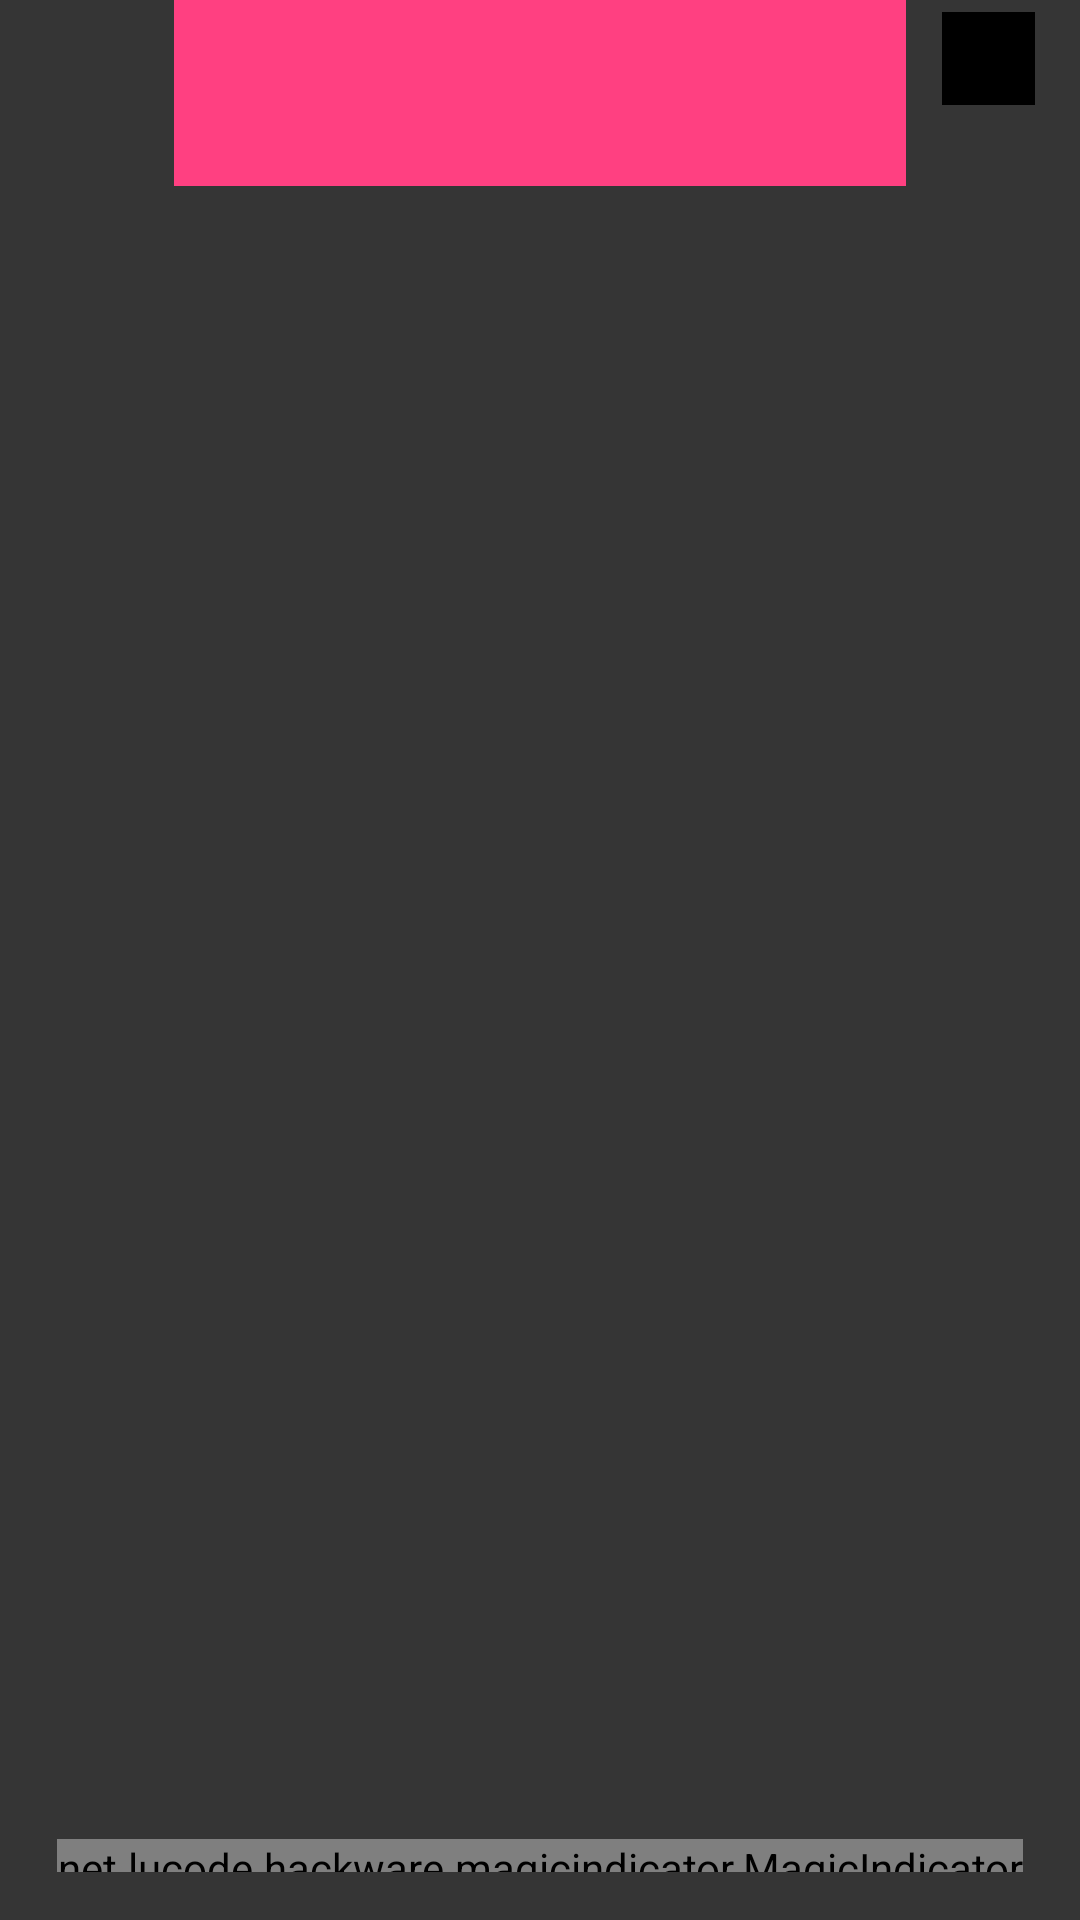

Write the Android layout XML for this screen, with the resource values it uses.
<!-- AndroidManifest.xml: application theme AppTheme -->
<!-- res/layout/layout_my_dialog_fragment.xml -->
<?xml version="1.0" encoding="utf-8"?>
<android.support.constraint.ConstraintLayout xmlns:android="http://schemas.android.com/apk/res/android"
    xmlns:app="http://schemas.android.com/apk/res-auto"
    android:layout_width="match_parent"
    android:layout_height="match_parent"
    android:background="@color/C_C9000000">

    <ImageView
        android:id="@+id/iv_dialog_name"
        android:layout_width="244dp"
        android:layout_height="62dp"
        android:layout_marginTop="@dimen/y83"
        android:background="@color/colorAccent"
        app:layout_constraintLeft_toLeftOf="parent"
        app:layout_constraintRight_toRightOf="parent"
        app:layout_constraintTop_toTopOf="parent" />

    <ImageView
        android:id="@+id/iv_dialog_dismiss"
        android:layout_width="31dp"
        android:layout_height="31dp"
        android:layout_marginLeft="12dp"
        android:layout_marginTop="4dp"
        android:background="@android:color/black"
        app:layout_constraintLeft_toRightOf="@+id/iv_dialog_name"
        app:layout_constraintTop_toTopOf="@+id/iv_dialog_name" />

    <android.support.v4.view.ViewPager
        android:id="@+id/vp_dialog_container"
        android:layout_width="0dp"
        android:layout_height="0dp"
        android:layout_marginBottom="50dp"
        android:layout_marginTop="12dp"
        app:layout_constraintBottom_toBottomOf="parent"
        app:layout_constraintLeft_toLeftOf="parent"
        app:layout_constraintRight_toRightOf="parent"
        app:layout_constraintTop_toBottomOf="@+id/iv_dialog_name" />

    <net.lucode.hackware.magicindicator.MagicIndicator
        android:id="@+id/indicator_my_dialog"
        android:layout_width="wrap_content"
        android:layout_height="11dp"
        android:layout_marginTop="23dp"
        app:layout_constraintLeft_toLeftOf="parent"
        app:layout_constraintRight_toRightOf="parent"
        app:layout_constraintTop_toBottomOf="@+id/vp_dialog_container" />


</android.support.constraint.ConstraintLayout>
<!-- resources referenced by this layout -->
<resources>
  <color name="C_C9000000">#C9000000</color>
  <color name="colorAccent">#FF4081</color>
  <style name="AppTheme" parent="Theme.AppCompat.Light.DarkActionBar">
          
          <item name="colorPrimary">@color/colorPrimary</item>
          <item name="colorPrimaryDark">@color/colorPrimaryDark</item>
          <item name="colorAccent">@color/colorAccent</item>
      </style>
  <color name="colorPrimary">#3F51B5</color>
  <color name="colorPrimaryDark">#303F9F</color>
</resources>
